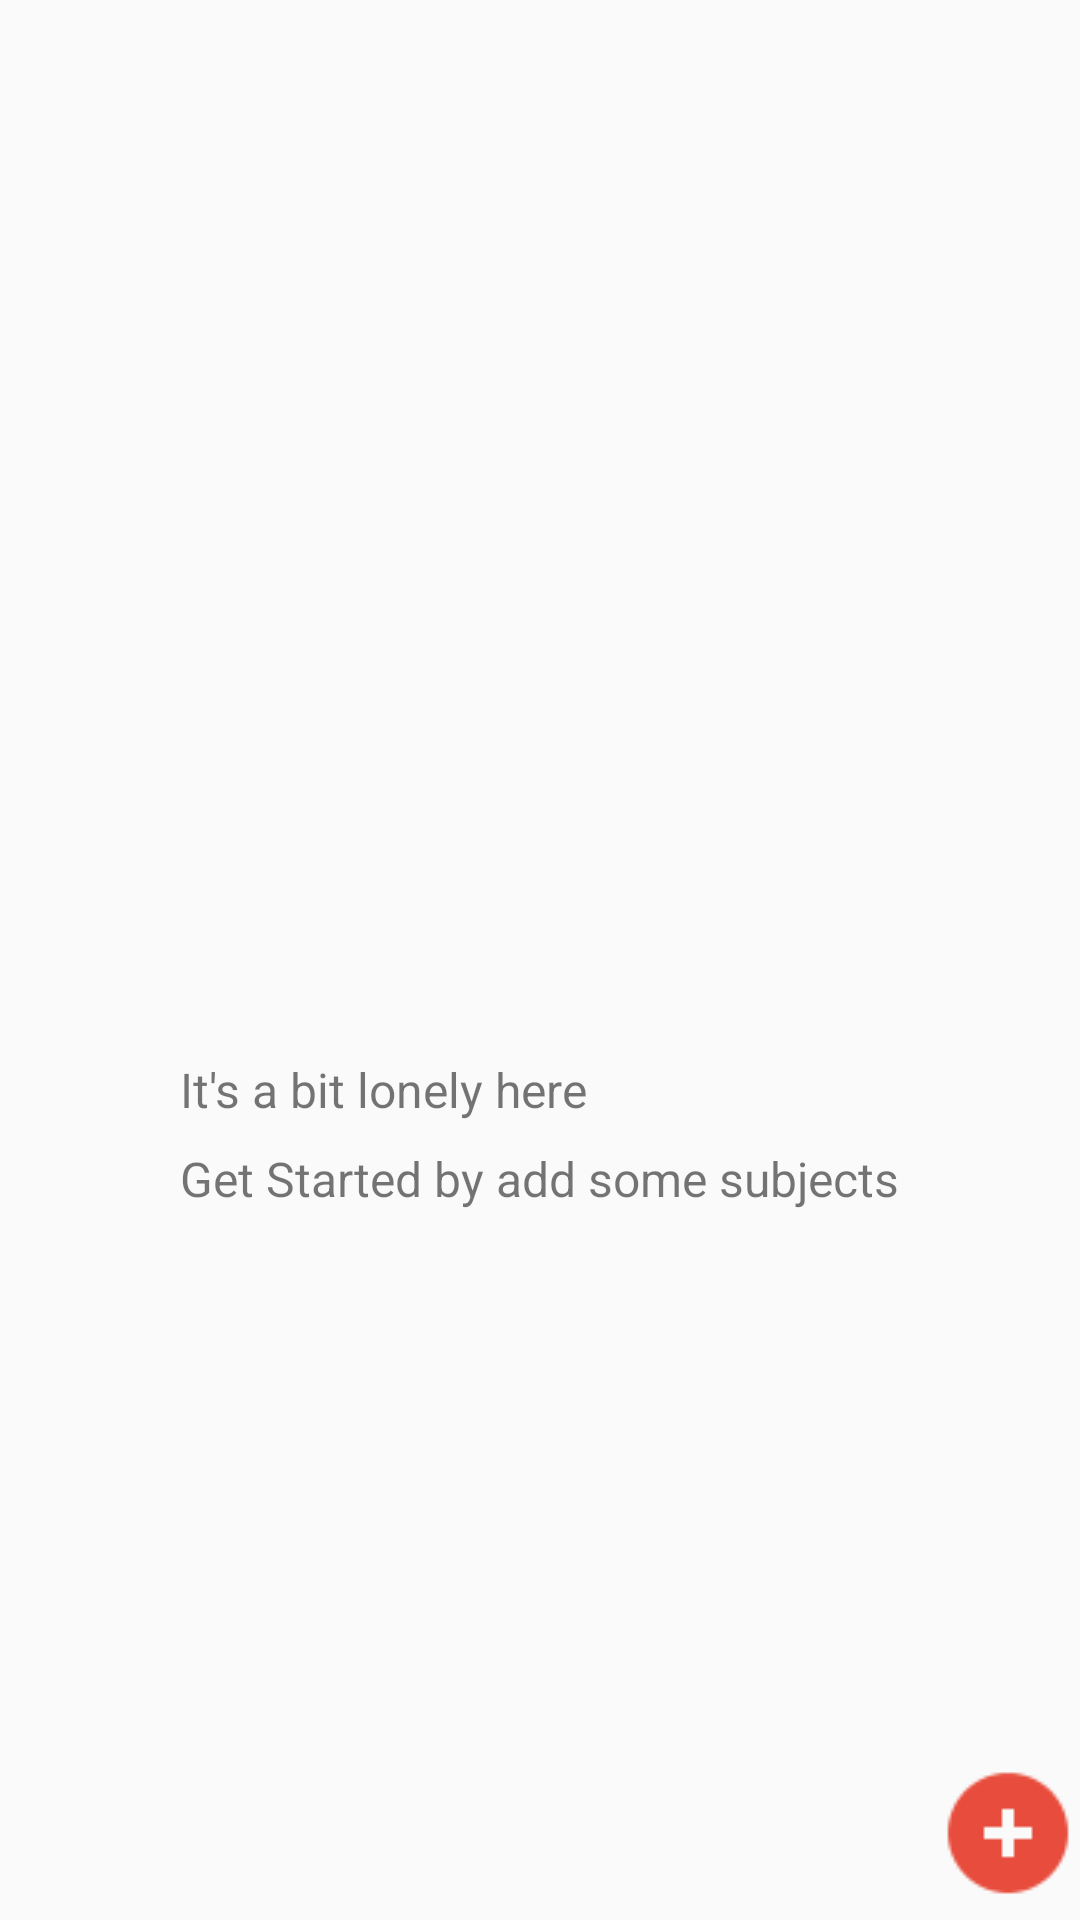

This screen was rendered from an Android layout file. Write that file and the resources it references.
<!-- AndroidManifest.xml: application theme AppTheme -->
<!-- res/layout/activity_main.xml -->
<?xml version="1.0" encoding="utf-8"?>
<RelativeLayout xmlns:android="http://schemas.android.com/apk/res/android"
    xmlns:app="http://schemas.android.com/apk/res-auto"
    xmlns:tools="http://schemas.android.com/tools"
    android:layout_width="match_parent"
    android:layout_height="match_parent"
    tools:context=".MainActivity">
    <ListView
        android:layout_width="match_parent"
        android:layout_height="wrap_content"
        android:id="@+id/list_item"></ListView>
    <RelativeLayout
        android:layout_width="wrap_content"
        android:layout_height="wrap_content"
        android:layout_centerInParent="true"
        android:id="@+id/empty_view">

        <ImageView
            android:layout_width="100dp"
            android:layout_height="100dp"
            android:src="@drawable/icon_dog"
            android:id="@+id/image"/>
        <TextView
            android:layout_width="wrap_content"
            android:layout_height="wrap_content"
            android:text="It's a bit lonely here"
            android:layout_below="@id/image"
            android:paddingTop="16dp"
            android:textSize="16dp"
            android:id="@+id/lonely"/>
        <TextView
            android:layout_width="wrap_content"
            android:layout_height="wrap_content"
            android:text="Get Started by add some subjects"
            android:layout_below="@id/lonely"
            android:paddingTop="8dp"
            android:textSize="16dp"
            android:id="@+id/subject"/>
    </RelativeLayout>
    <ImageView
        android:layout_width="wrap_content"
        android:layout_height="wrap_content"
        android:src="@drawable/icon_add"
        android:layout_alignParentRight="true"
        android:layout_alignParentBottom="true"
        android:paddingBottom="5dp"
        android:id="@+id/add"
        />

</RelativeLayout>
<!-- resources referenced by this layout -->
<resources>
  <!-- drawable icon_add: png bitmap (drawable, 978 bytes) -->
  <style name="AppTheme" parent="Base.Theme.AppCompat.Light.DarkActionBar">
          
          <item name="colorPrimary">@color/colorPrimary</item>
          <item name="colorPrimaryDark">@color/colorPrimaryDark</item>
          <item name="colorAccent">@color/colorAccent</item>
      </style>
  <!-- not gathered from this repository: default colours our renderer supplied (Android Studio template values) -->
  <color name="colorPrimary">#FF6200EE</color>
  <color name="colorPrimaryDark">#FF3700B3</color>
  <color name="colorAccent">#FF03DAC5</color>
</resources>
